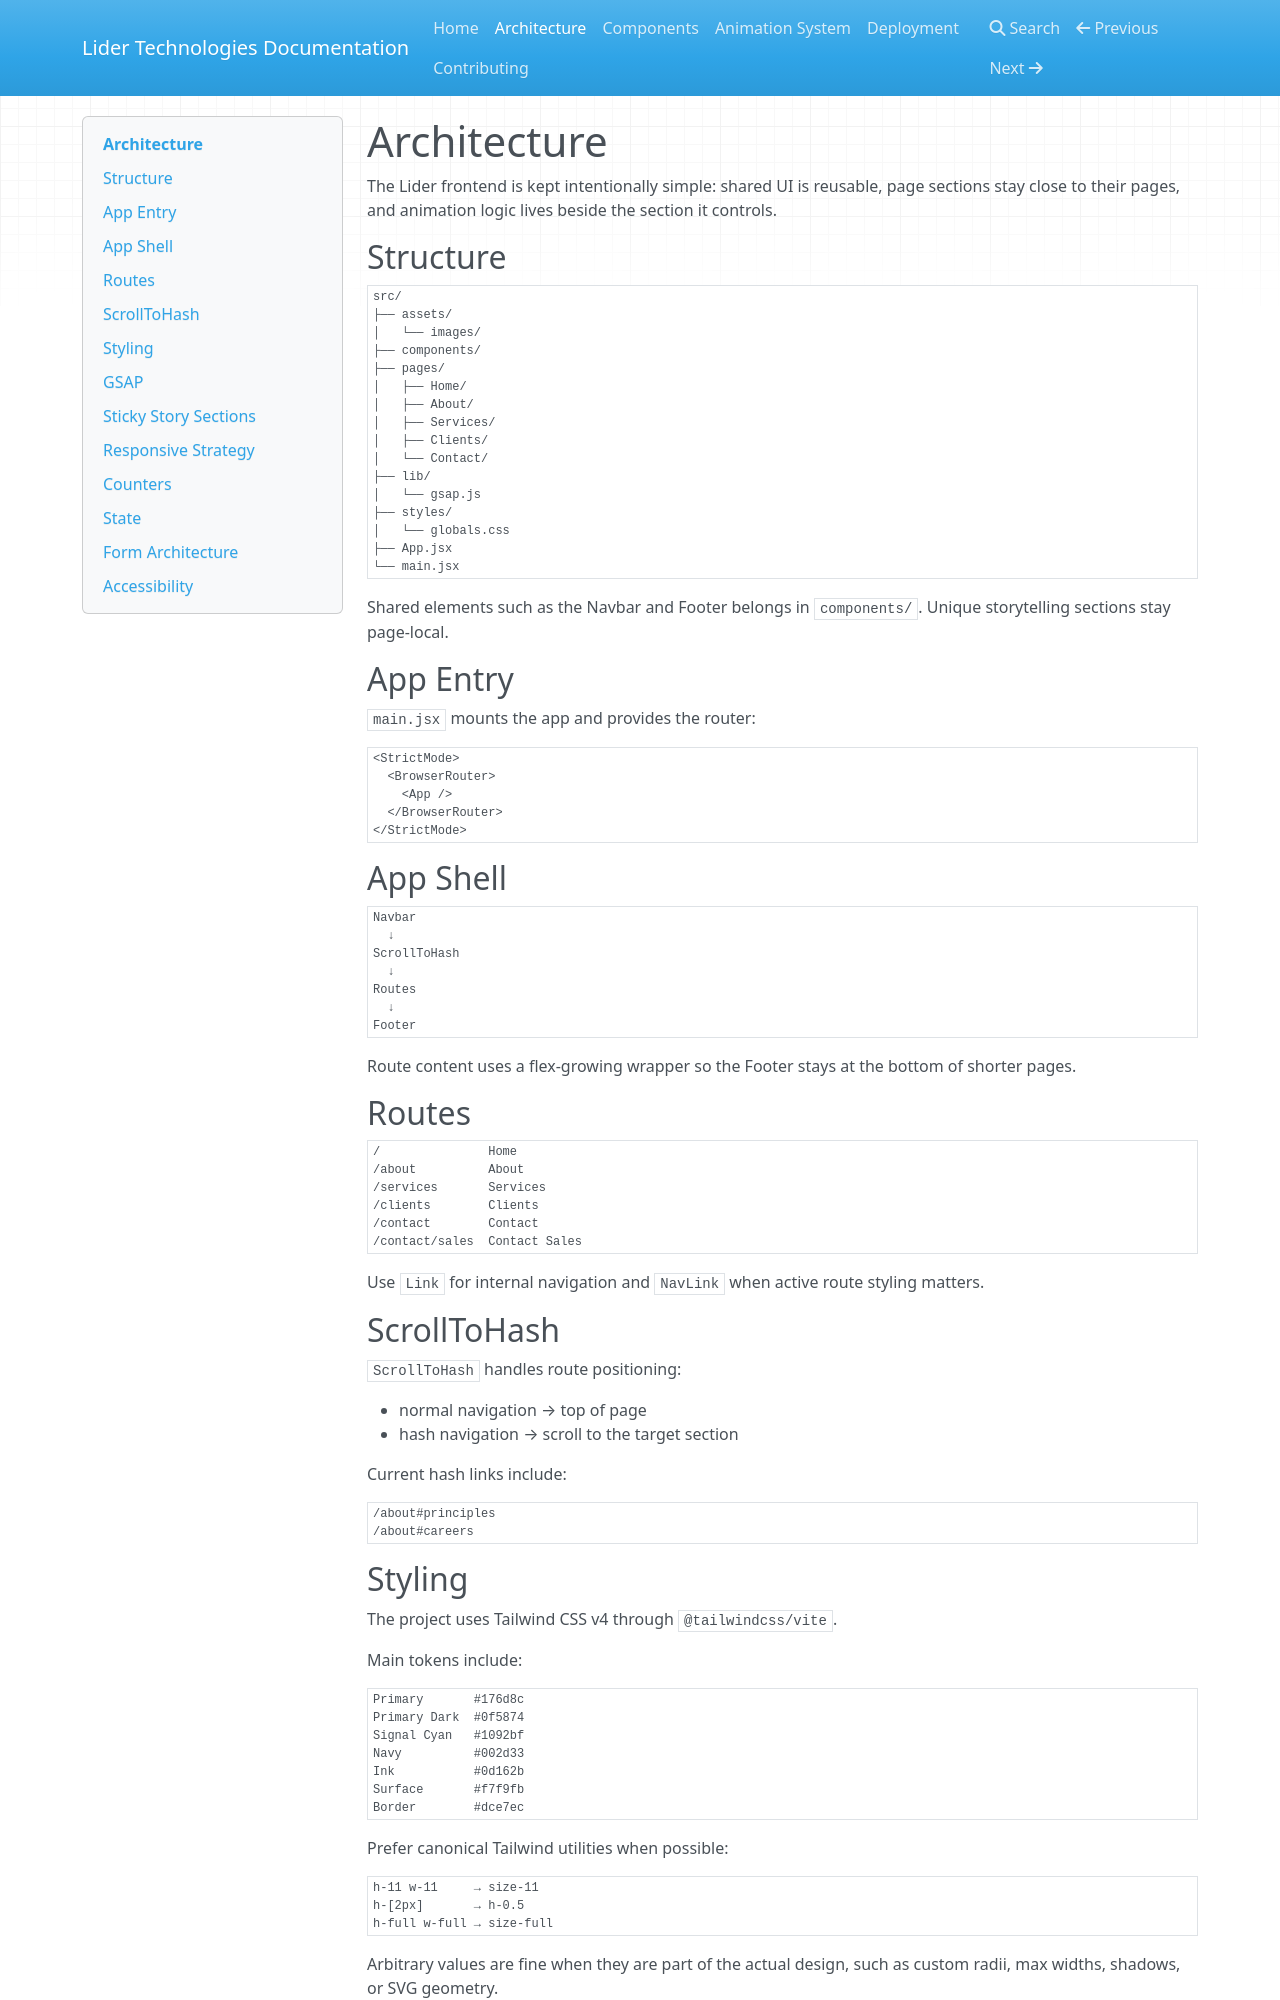

repository: LiderLabs/Liderlabs · page: ARCHITECTURE/index.html · generator: mkdocs

# Architecture

The Lider frontend is kept intentionally simple: shared UI is reusable, page sections stay close to their pages, and animation logic lives beside the section it controls.

## Structure

```text
src/
├── assets/
│   └── images/
├── components/
├── pages/
│   ├── Home/
│   ├── About/
│   ├── Services/
│   ├── Clients/
│   └── Contact/
├── lib/
│   └── gsap.js
├── styles/
│   └── globals.css
├── App.jsx
└── main.jsx
```

Shared elements such as the Navbar and Footer belongs in `components/`. Unique storytelling sections stay page-local.

## App Entry

`main.jsx` mounts the app and provides the router:

```jsx
<StrictMode>
  <BrowserRouter>
    <App />
  </BrowserRouter>
</StrictMode>
```

## App Shell

```text
Navbar
  ↓
ScrollToHash
  ↓
Routes
  ↓
Footer
```

Route content uses a flex-growing wrapper so the Footer stays at the bottom of shorter pages.

## Routes

```text
/               Home
/about          About
/services       Services
/clients        Clients
/contact        Contact
/contact/sales  Contact Sales
```

Use `Link` for internal navigation and `NavLink` when active route styling matters.

## ScrollToHash

`ScrollToHash` handles route positioning:

- normal navigation → top of page
- hash navigation → scroll to the target section

Current hash links include:

```text
/about#principles
/about#careers
```
